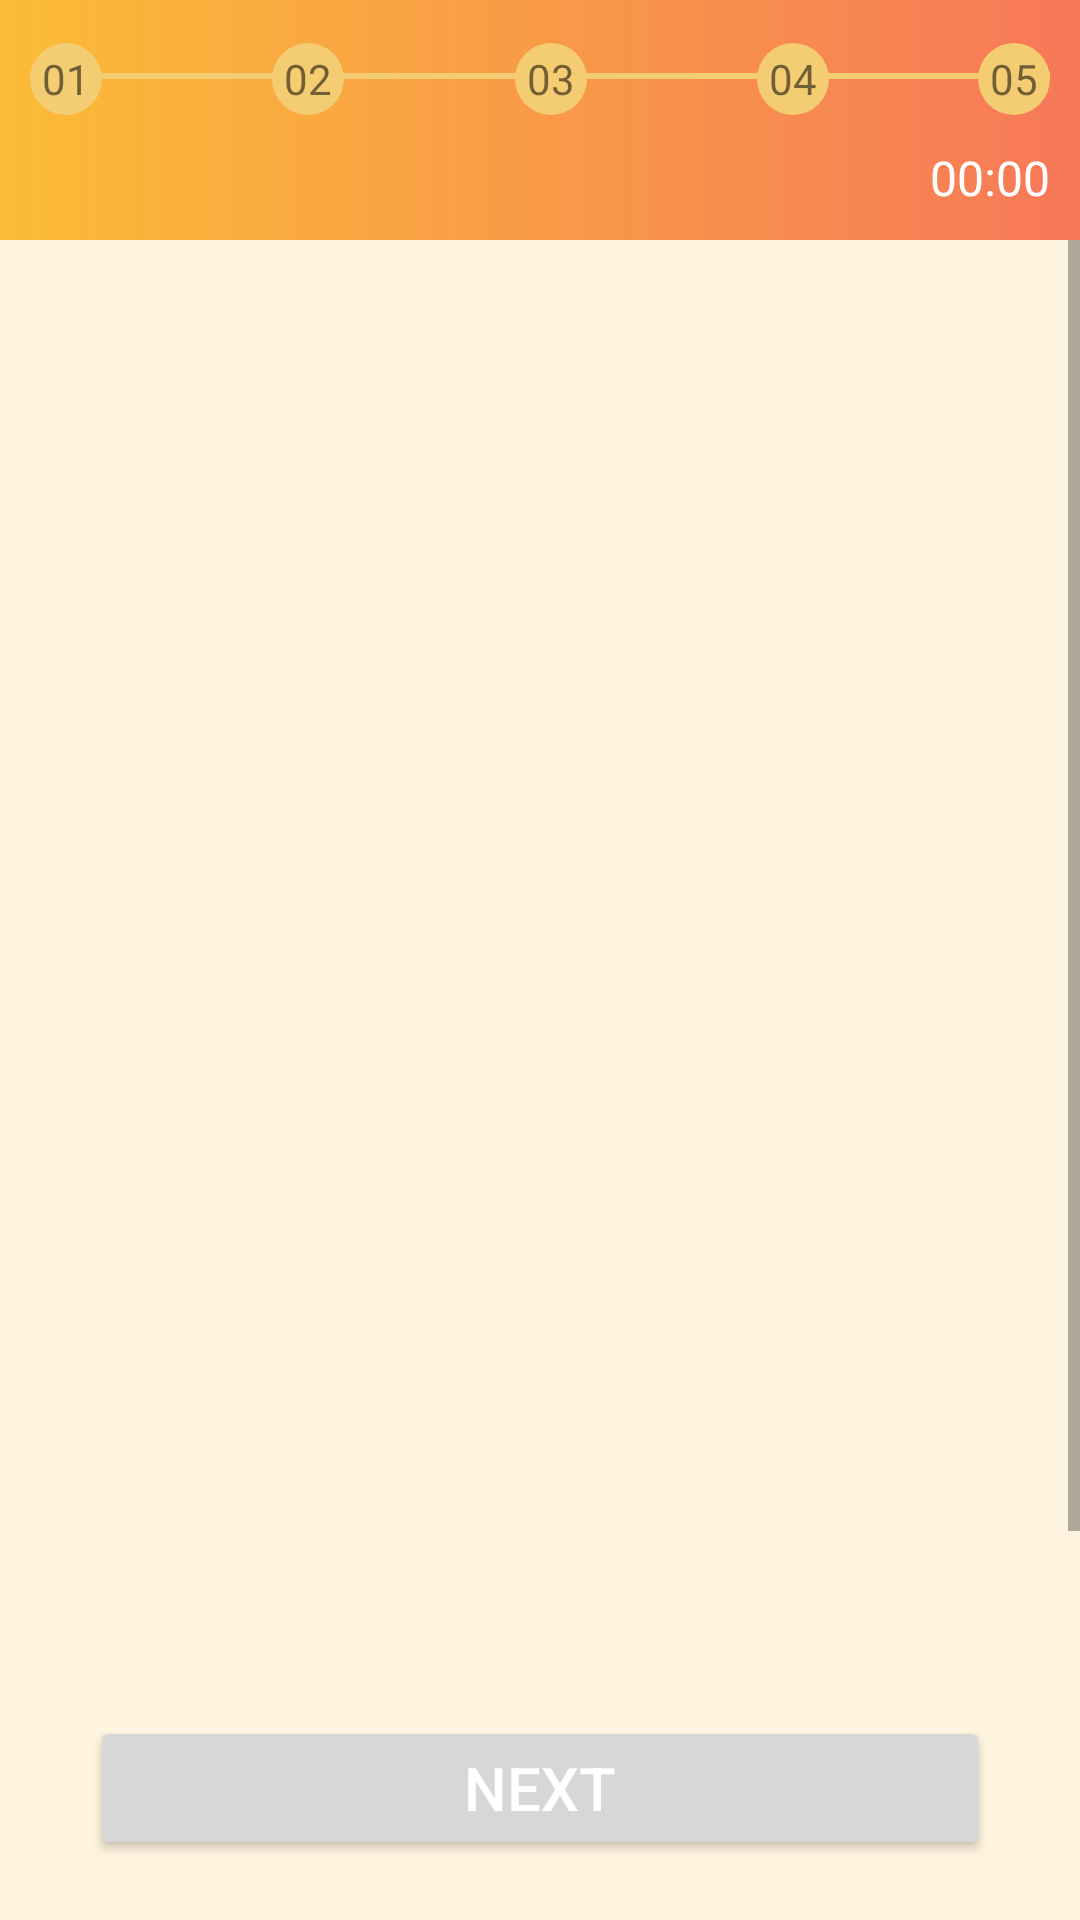

Reconstruct the res/layout file that produces this screen, plus the resources it refers to.
<!-- AndroidManifest.xml: application theme Theme.MyApplication -->
<!-- res/layout/activity_main3.xml -->
<?xml version="1.0" encoding="utf-8"?>
<RelativeLayout xmlns:android="http://schemas.android.com/apk/res/android"
    xmlns:tools="http://schemas.android.com/tools"
    android:layout_width="match_parent"
    android:layout_height="match_parent"
    android:background="#fef4df"
    tools:context=".MainActivity3">


    <LinearLayout
        android:layout_width="match_parent"
        android:layout_height="match_parent"
        android:layout_above="@id/nextButton"
        android:orientation="vertical">


        <RelativeLayout
            android:layout_width="match_parent"
            android:layout_height="wrap_content"
            android:background="@drawable/view_background">

            <include
                android:id="@+id/time_line"
                layout="@layout/time_line_layout" />

            <TextView
                android:id="@+id/timerTextView1"
                android:layout_width="wrap_content"
                android:layout_height="wrap_content"
                android:textSize="16sp"
                android:layout_below="@+id/time_line"
                android:textColor="#FFFFFF"
                android:layout_alignParentEnd="true"
                android:layout_marginEnd="10dp"
                android:layout_marginBottom="10dp"
                android:text="00:00"
                tools:ignore="MissingConstraints" />

        </RelativeLayout>

        <ScrollView
            android:layout_width="match_parent"
            android:layout_height="wrap_content">

        <FrameLayout
            android:layout_width="match_parent"
            android:layout_height="wrap_content">


            <View
                android:id="@+id/blurOverlay"
                android:layout_width="match_parent"
                android:layout_height="match_parent"
                android:visibility="gone"
                android:background="#88000000" />

            <LinearLayout
                android:layout_width="match_parent"
                android:layout_height="wrap_content"
                android:orientation="vertical"
                tools:ignore="SpeakableTextPresentCheck">


                    <TextView
                        android:id="@+id/questionTextView1"
                        android:layout_width="match_parent"
                        android:layout_height="wrap_content"
                        android:layout_margin="20dp"
                        android:textColor="@color/black"
                        android:textSize="18sp"
                        android:textStyle="bold"
                        tools:text="Question Text" />

                <ImageView
                        android:id="@+id/questionImageView4"
                        android:layout_width="match_parent"
                        android:layout_height="180dp" />


                    <ProgressBar
                        android:id="@+id/progressBar"
                        android:layout_width="wrap_content"
                        android:layout_height="wrap_content"
                        android:layout_gravity="center" />

                    <RadioGroup
                        android:id="@+id/optionRadioGroup2"
                        style="@style/RadioButtonNoButtonStyle"
                        android:layout_width="match_parent"
                        android:layout_height="250dp"
                        android:layout_margin="10dp"
                        android:orientation="vertical"
                        tools:ignore="SpeakableTextPresentCheck">

                    </RadioGroup>
            </LinearLayout>
        </FrameLayout>
        </ScrollView>
    </LinearLayout>


    <androidx.appcompat.widget.AppCompatButton
        android:id="@+id/nextButton"
        android:layout_width="match_parent"
        android:layout_height="wrap_content"
        android:layout_alignParentBottom="true"
        android:layout_marginStart="30dp"
        android:layout_marginEnd="30dp"
        android:layout_marginBottom="20dp"
        android:text="Next"
        android:textColor="@color/white"
        android:textSize="20sp" />

</RelativeLayout>
<!-- res/layout/time_line_layout.xml (included above) -->
<androidx.constraintlayout.widget.ConstraintLayout xmlns:android="http://schemas.android.com/apk/res/android"
    android:layout_width="match_parent"
    android:layout_height="wrap_content"
    xmlns:app="http://schemas.android.com/apk/res-auto"
    android:layout_margin="10dp">

    <androidx.constraintlayout.widget.Guideline
        android:id="@+id/horizontalGuideline"
        android:layout_width="wrap_content"
        android:layout_height="wrap_content"
        android:orientation="horizontal"
        app:layout_constraintGuide_percent="0.15" />

    <androidx.constraintlayout.widget.Guideline
        android:id="@+id/verticalGuideline1"
        android:layout_width="wrap_content"
        android:layout_height="wrap_content"
        android:orientation="vertical"
        app:layout_constraintGuide_percent="0" />

    <androidx.constraintlayout.widget.Guideline
        android:id="@+id/verticalGuideline2"
        android:layout_width="wrap_content"
        android:layout_height="wrap_content"
        android:orientation="vertical"
        app:layout_constraintGuide_percent="0.2375" />

    <androidx.constraintlayout.widget.Guideline
        android:id="@+id/verticalGuideline3"
        android:layout_width="wrap_content"
        android:layout_height="wrap_content"
        android:orientation="vertical"
        app:layout_constraintGuide_percent="0.475" />

    <androidx.constraintlayout.widget.Guideline
        android:id="@+id/verticalGuideline4"
        android:layout_width="wrap_content"
        android:layout_height="wrap_content"
        android:orientation="vertical"
        app:layout_constraintGuide_percent="0.7125" />

    <androidx.constraintlayout.widget.Guideline
        android:id="@+id/verticalGuideline5"
        android:layout_width="wrap_content"
        android:layout_height="wrap_content"
        android:orientation="vertical"
        app:layout_constraintGuide_percent="0.938" />

    <View
        android:id="@+id/lineView"
        android:layout_width="match_parent"
        android:layout_height="2dp"
        android:background="@drawable/timeline2"
        android:layout_marginTop="10dp"
        app:layout_constraintTop_toTopOf="@id/horizontalGuideline"
        app:layout_constraintStart_toEndOf="@id/dotView3"
        app:layout_constraintEnd_toStartOf="@id/dotView5"
        app:layout_constraintWidth_default="wrap"
        app:layout_constraintWidth_min="50dp" />

    <TextView
        android:id="@+id/dotView1"
        android:layout_width="24dp"
        android:layout_height="24dp"
        android:background="@drawable/timeline"
        android:gravity="center"
        android:text="01"
        app:layout_constraintStart_toStartOf="@id/verticalGuideline1"
        app:layout_constraintTop_toTopOf="@id/horizontalGuideline" />

    <TextView
        android:id="@+id/dotView2"
        android:layout_width="24dp"
        android:layout_height="24dp"
        android:background="@drawable/timeline"
        android:gravity="center"
        android:text="02"
        app:layout_constraintStart_toStartOf="@id/verticalGuideline2"
        app:layout_constraintTop_toTopOf="@id/horizontalGuideline" />

    <TextView
        android:id="@+id/dotView3"
        android:layout_width="24dp"
        android:layout_height="24dp"
        android:background="@drawable/timeline"
        android:gravity="center"
        android:text="03"
        app:layout_constraintStart_toStartOf="@id/verticalGuideline3"
        app:layout_constraintTop_toTopOf="@id/horizontalGuideline" />

    <TextView
        android:id="@+id/dotView4"
        android:layout_width="24dp"
        android:layout_height="24dp"
        android:background="@drawable/timeline"
        android:gravity="center"
        android:text="04"
        app:layout_constraintStart_toStartOf="@id/verticalGuideline4"
        app:layout_constraintTop_toTopOf="@id/horizontalGuideline" />

    <TextView
        android:id="@+id/dotView5"
        android:layout_width="24dp"
        android:layout_height="24dp"
        android:background="@drawable/timeline"
        android:gravity="center"
        android:text="05"
        app:layout_constraintEnd_toEndOf="parent"
        app:layout_constraintTop_toTopOf="@id/horizontalGuideline" />
</androidx.constraintlayout.widget.ConstraintLayout>
<!-- resources referenced by this layout -->
<resources>
  <color name="black">#FF000000</color>
  <color name="white">#FFFFFFFF</color>
  <!-- drawable timeline (drawable) -->
  <shape xmlns:android="http://schemas.android.com/apk/res/android"
      android:shape="oval">
      <solid android:color="#f4cc71" /> 
      <size
          android:width="12dp"
          android:height="12dp" />
  </shape>
  <!-- drawable timeline2 (drawable) -->
  <shape xmlns:android="http://schemas.android.com/apk/res/android">
      <solid android:color="#f4cc71" /> 
      <size
          android:width="1dp"
          android:height="12dp" /> 
  </shape>
  <!-- drawable view_background (drawable) -->
  <shape xmlns:android="http://schemas.android.com/apk/res/android">
      <gradient
          android:startColor="#EDF66E4E"
          android:endColor="#fbbc36"
          android:angle="180" />
  </shape>
  <style name="RadioButtonNoButtonStyle" parent="Widget.AppCompat.CompoundButton.RadioButton">
          <item name="android:button">@null</item>
          <item name="android:buttonTint">@null</item>
          <item name="android:windowFullscreen">true</item>
      </style>
  <style name="Theme.MyApplication" parent="Theme.MaterialComponents.DayNight.DarkActionBar">
          
          <item name="colorPrimary">#FF9800</item>
          <item name="colorPrimaryVariant">@color/purple_700</item>
          <item name="colorOnPrimary">@color/white</item>
          
          <item name="colorSecondary">@color/teal_200</item>
          <item name="colorSecondaryVariant">@color/teal_700</item>
          <item name="colorOnSecondary">@color/black</item>
          
          <item name="android:statusBarColor">?attr/colorPrimaryVariant</item>
          
      </style>
  <color name="purple_700">#FF3700B3</color>
  <color name="teal_200">#FF03DAC5</color>
  <color name="teal_700">#FF018786</color>
</resources>
